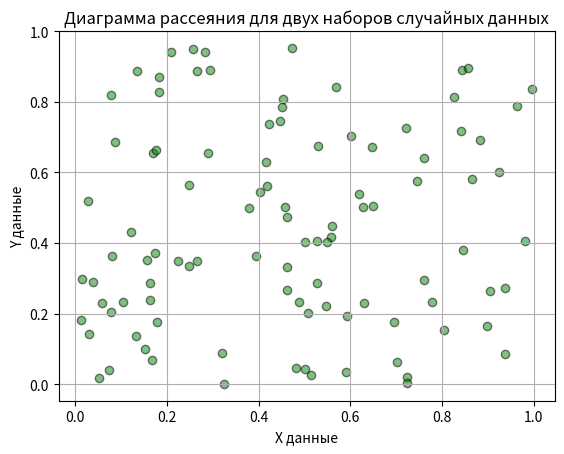

The matplotlib source for this figure:
import numpy as np
import matplotlib.pyplot as plt

# Параметры для генерации данных
num_samples = 100  # Количество точек

# Генерация двух массивов случайных данных
x_data = np.random.rand(num_samples)
y_data = np.random.rand(num_samples)

# Построение диаграммы рассеяния
plt.scatter(x_data, y_data, color='green', alpha=0.5, edgecolor='black')
plt.title('Диаграмма рассеяния для двух наборов случайных данных')
plt.xlabel('X данные')
plt.ylabel('Y данные')
plt.grid(True)
plt.show()
